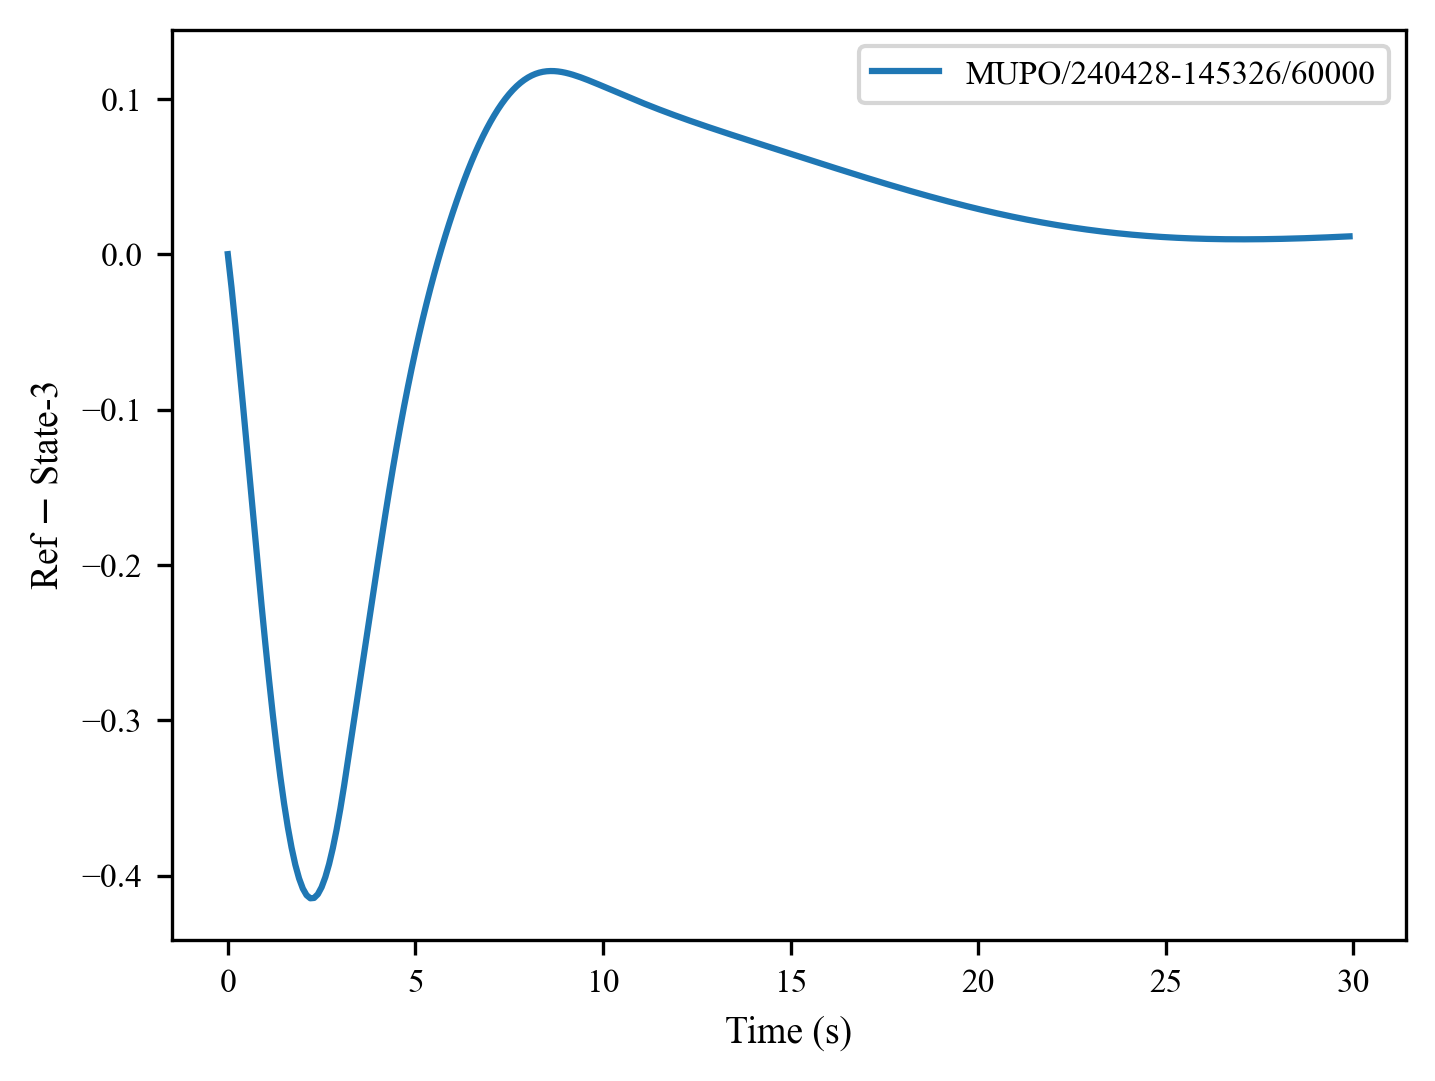

The table this chart was drawn from, first rows:
, 0, 1, 2, 3, 4, 5, 6, 7, 8, 9, 10, 11, 12, 13, 14, 15, 16, 17, 18, 19, 20, 21, 22
0, 0.0, -0.02154, -0.0455, -0.07042, -0.09601, -0.1221, -0.1483, -0.1746, -0.2005, -0.2259, -0.2505, -0.2741, -0.2964, -0.3172, -0.3363, -0.3535, -0.3688, -0.382, -0.393, -0.4018, -0.4083, -0.4126, -0.4146
